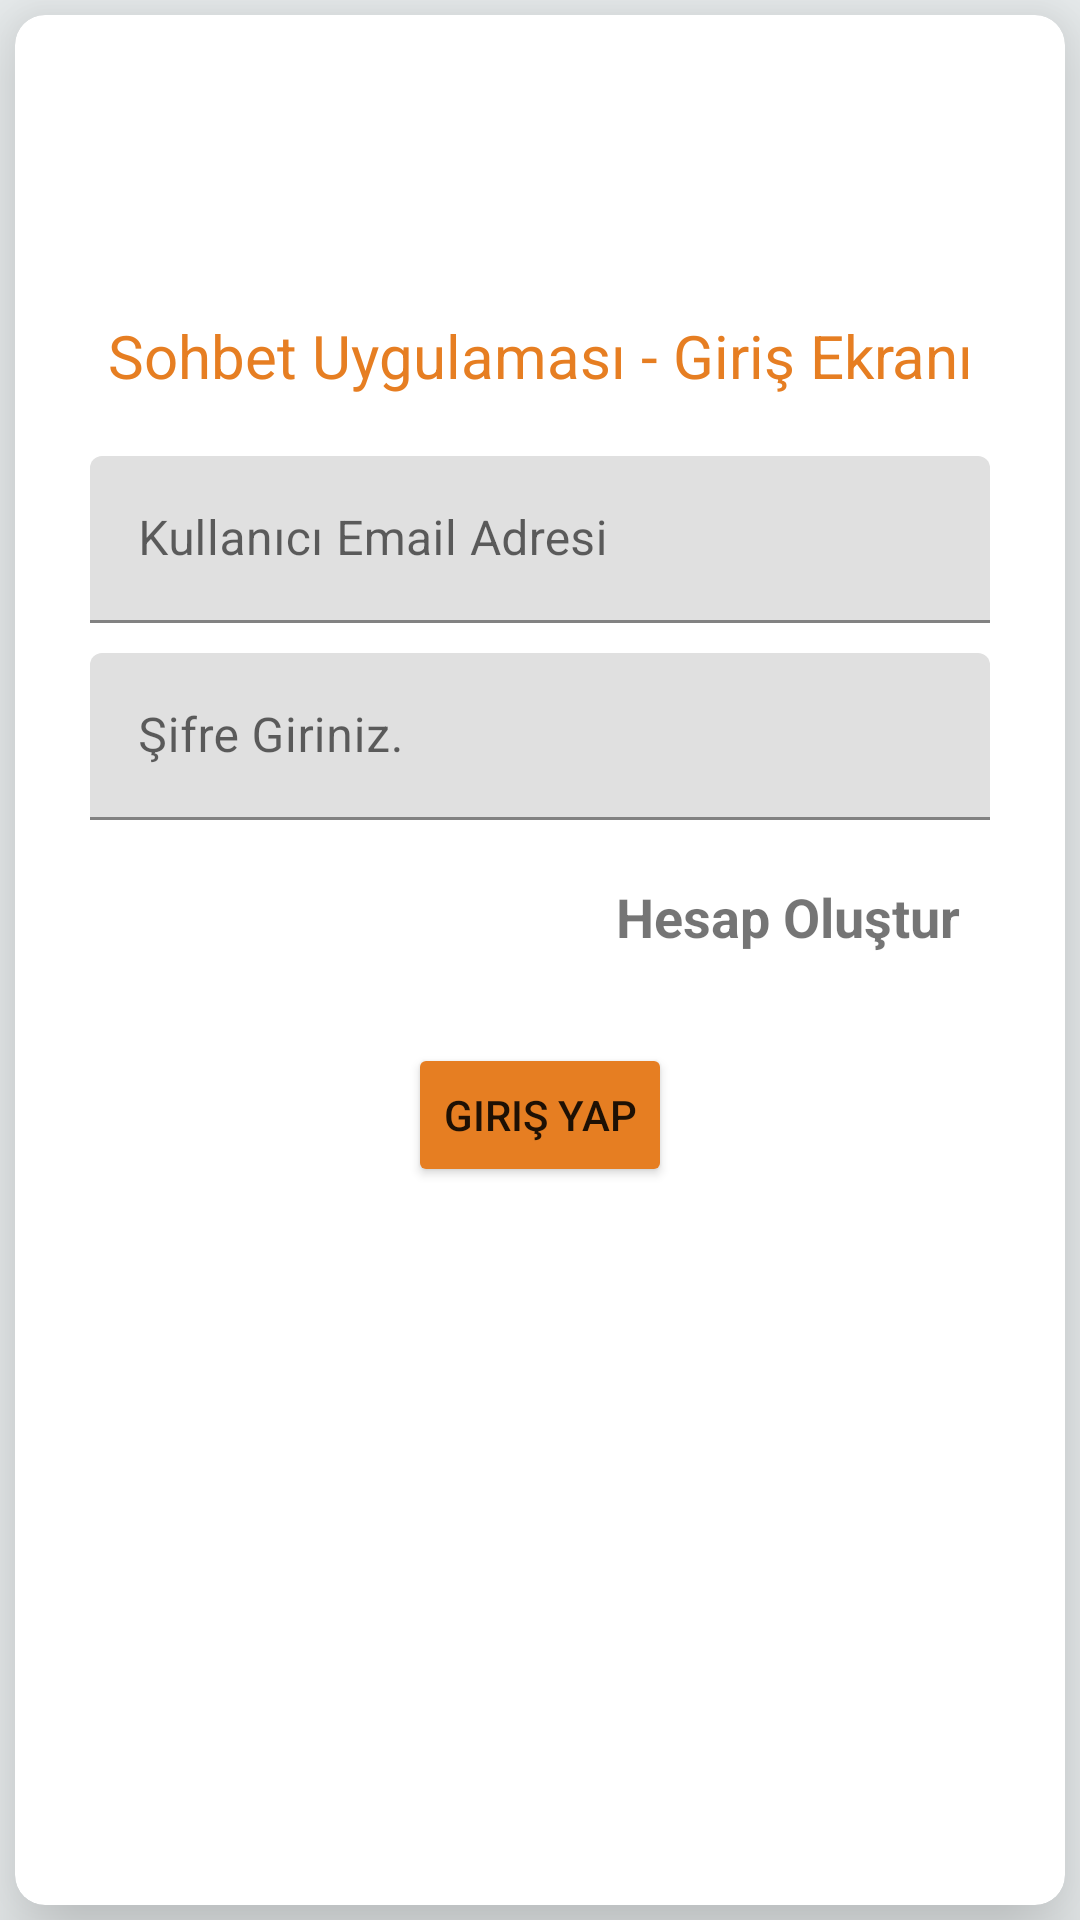

Layout XML and referenced resources for this Android screen:
<!-- AndroidManifest.xml: application theme Theme.SohbetEt -->
<!-- res/layout/activity_giris.xml -->
<?xml version="1.0" encoding="utf-8"?>
<LinearLayout xmlns:android="http://schemas.android.com/apk/res/android"
    xmlns:app="http://schemas.android.com/apk/res-auto"
    xmlns:tools="http://schemas.android.com/tools"
    android:layout_width="match_parent"
    android:layout_height="match_parent"
    android:background="#ecf0f1"
    android:orientation="vertical"
    tools:context=".Activitys.GirisActivity">

    <androidx.cardview.widget.CardView
        android:id="@+id/cardView"
        android:layout_width="match_parent"
        android:layout_height="match_parent"
        android:layout_gravity="center"
        android:layout_margin="5dp"
        app:cardCornerRadius="10dp"
        app:cardElevation="20dp">

        <LinearLayout
            android:layout_width="match_parent"
            android:layout_height="match_parent"
            android:layout_marginLeft="25dp"
            android:layout_marginTop="50dp"
            android:layout_marginRight="25dp"
            android:orientation="vertical">

            <TextView
                android:layout_width="match_parent"
                android:layout_height="wrap_content"
                android:layout_marginTop="50dp"
                android:layout_marginBottom="20dp"
                android:gravity="center"
                android:text="Sohbet Uygulaması - Giriş Ekranı"
                android:textColor="#e67e22"
                android:textSize="20sp" />

            <com.google.android.material.textfield.TextInputLayout
                android:layout_width="match_parent"
                android:layout_height="wrap_content">

                <EditText
                    android:id="@+id/giris_email"
                    android:layout_width="match_parent"
                    android:layout_height="wrap_content"
                    android:hint="Kullanıcı Email Adresi" />
            </com.google.android.material.textfield.TextInputLayout>

            <com.google.android.material.textfield.TextInputLayout
                android:layout_width="match_parent"
                android:layout_height="wrap_content"
                android:layout_marginTop="10dp">

                <EditText
                    android:id="@+id/giris_password"
                    android:layout_width="match_parent"
                    android:layout_height="wrap_content"
                    android:hint="Şifre Giriniz." />
            </com.google.android.material.textfield.TextInputLayout>

            <TextView
                android:id="@+id/txt_kayitol"
                android:layout_width="wrap_content"
                android:layout_height="wrap_content"
                android:layout_gravity="right"
                android:layout_marginTop="20dp"
                android:layout_marginRight="10dp"
                android:text="Hesap Oluştur"
                android:textSize="18sp"
                android:textStyle="bold" />

            <Button
                android:id="@+id/girisButton"
                android:layout_width="wrap_content"
                android:layout_height="wrap_content"
                android:layout_gravity="center"
                android:layout_marginTop="30dp"
                android:backgroundTint="#e67e22"
                android:padding="10dp"
                android:text="Giriş Yap" />


        </LinearLayout>

    </androidx.cardview.widget.CardView>

</LinearLayout>
<!-- resources referenced by this layout -->
<resources>
  <style name="Theme.SohbetEt" parent="Theme.MaterialComponents.DayNight.DarkActionBar">
          
          <item name="colorPrimary">@color/purple_500</item>
          <item name="colorPrimaryVariant">@color/purple_700</item>
          <item name="colorOnPrimary">@color/white</item>
          
          <item name="colorSecondary">@color/teal_200</item>
          <item name="colorSecondaryVariant">@color/teal_700</item>
          <item name="colorOnSecondary">@color/black</item>
          
          <item name="android:statusBarColor" tools:targetApi="l">?attr/colorPrimaryVariant</item>
          
  
          <item name="windowActionBar">false</item>
          <item name="windowNoTitle">true</item>
      </style>
  <!-- not gathered from this repository: default colours our renderer supplied (Android Studio template values) -->
  <color name="purple_500">#FF6200EE</color>
  <color name="purple_700">#FF3700B3</color>
  <color name="teal_200">#FF03DAC5</color>
  <color name="teal_700">#FF018786</color>
  <color name="black">#FF000000</color>
  <color name="white">#FFFFFFFF</color>
</resources>
